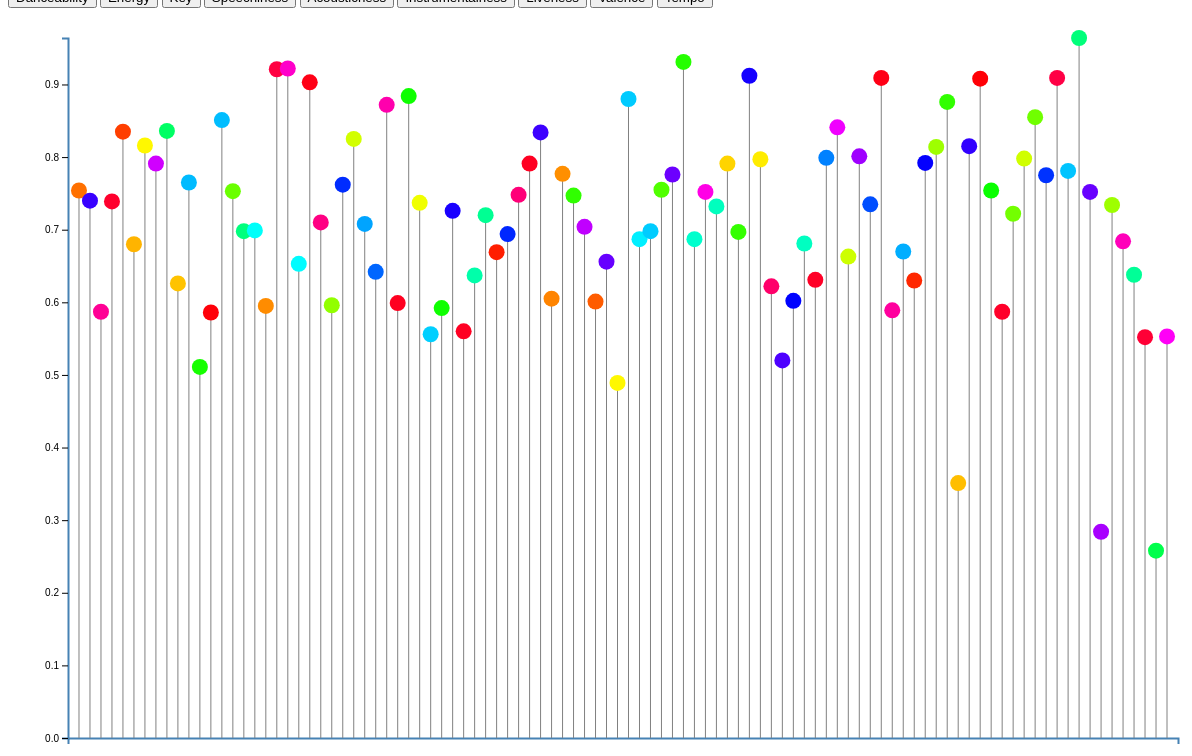
D3 v4 page, settled after 480 driven frames (8 s of simulated time); the page loaded 1 data file(s).



var randomColor = (function(){
  var golden_ratio_conjugate = 0.618033988749895;
  var h = Math.random();

  var hslToRgb = function (h, s, l){
      var r, g, b;

      if(s == 0){
          r = g = b = l; // achromatic
      }else{
          function hue2rgb(p, q, t){
              if(t < 0) t += 1;
              if(t > 1) t -= 1;
              if(t < 1/6) return p + (q - p) * 6 * t;
              if(t < 1/2) return q;
              if(t < 2/3) return p + (q - p) * (2/3 - t) * 6;
              return p;
          }

          var q = l < 0.5 ? l * (1 + s) : l + s - l * s;
          var p = 2 * l - q;
          r = hue2rgb(p, q, h + 1/3);
          g = hue2rgb(p, q, h);
          b = hue2rgb(p, q, h - 1/3);
      }

      return '#'+Math.round(r * 255).toString(16)+Math.round(g * 255).toString(16)+Math.round(b * 255).toString(16);
  }; })

    // set the dimensions and margins of the graph
    var margin = {top: 30, right: 30, bottom: 70, left: 60},
        width = 1200 - margin.left - margin.right,
        height = 800 - margin.top - margin.bottom;
    
    // append the svg object to the body of the page
    var svg = d3.select("#my_dataviz")
      .append("svg")
        .attr("width", width + margin.left + margin.right)
        .attr("height", height + margin.top + margin.bottom)
      .append("g")
        .attr("transform",
              "translate(" + margin.left + "," + margin.top + ")");
    
    // Initialize the X axis
    var x = d3.scaleBand()
      .range([ 0, width ])
      .padding(1);
    var xAxis = svg.append("g")
      .attr("transform", "translate(0," + height + ")")
    
    // Initialize the Y axis
    var y = d3.scaleLinear()
      .range([ height, 0]);
    var yAxis = svg.append("g")
      .attr("class", "myyAxis")
    
    
    // A function that create / update the plot for a given variable:
    function update(selectedVar) {
    
    d3.csv("resources/top2018.csv", function(data) {
    
        // X axis
        x.domain(data.map(function(d) { return d.name; }))
        xAxis.transition().duration(1000).call(d3.axisBottom(x).tickValues([]));
    
        // Add Y axis
        y.domain([0, d3.max(data, function(d) { return +d[selectedVar] }) ]);
        yAxis.transition().duration(1000).call(d3.axisLeft(y));
    
        // variable u: map data to existing circle
        var j = svg.selectAll(".myLine")
          .data(data)
        // update lines
        j
          .enter()
          .append("line")
          .attr("class", "myLine")
          .merge(j)
          .transition()
          .duration(1000)
            .attr("x1", function(d) { console.log(x(d.name)) ; return x(d.name); })
            .attr("x2", function(d) { return x(d.name); })
            .attr("y1", y(0))
            .attr("y2", function(d) { return y(d[selectedVar]); })
            .attr("stroke", "grey")
    
 
    
        // variable u: map data to existing circle
        var u = svg.selectAll("circle")
          .data(data)
        // update bars
        u
          .enter()
          .append("circle")
          .attr("id", "circleBasicTooltip")
          .merge(u)
          .transition()
          .duration(1000)
            .attr("cx", function(d) { return x(d.name); })
            .attr("cy", function(d) { return y(d[selectedVar]); })
            .attr("r", 8)
            .style("fill",function() {
            return "hsl(" + Math.random() * 360 + ",100%,50%)"});

            // u.updateToolTip(yAxis, u)
                
            var toolTip = d3.select("body")
      .append("div")
      .classed("tooltip", true);

    // Step 2: Create "mouseover" event listener to display tooltip
    u.on("mouseover", function(d) {
      toolTip.style("display", "block")
          .html(
            `<strong>${d.name}<strong><hr>${d.artists}`)
          .style("left", d3.event.pageX + "px")
          .style("top", d3.event.pageY + "px")
          .style("fill", "white");
    })
      // Step 3: Create "mouseout" event listener to hide tooltip
      .on("mouseout", function() {
        toolTip.style("display", "none");
      });

        });

    } 
    
  // Initialize plot
    update('danceability')
    // updateToolTip()
    
    
    
    

### data: resources/top2018.csv
name, artists, danceability, energy, key, loudness, mode, speechiness, acousticness, instrumentalness, liveness, valence, tempo, duration_ms, time_signature
God's Plan, Drake, 0.754, 0.449, 7, -9.211, 1, 0.109, 0.0332, 8.29E-05, 0.552, 0.357, 77.17, 198973, 4
SAD!, XXXTENTACION, 0.74, 0.613, 8, -4.88, 1, 0.145, 0.258, 0.00372, 0.123, 0.473, 75.02, 166606, 4
rockstar (feat. 21 Savage), Post Malone, 0.587, 0.535, 5, -6.09, 0, 0.0898, 0.117, 6.56E-05, 0.131, 0.14, 159.8, 218147, 4
Psycho (feat. Ty Dolla $ign), Post Malone, 0.739, 0.559, 8, -8.011, 1, 0.117, 0.58, 0, 0.112, 0.439, 140.1, 221440, 4
In My Feelings, Drake, 0.835, 0.626, 1, -5.833, 1, 0.125, 0.0589, 6.00E-05, 0.396, 0.35, 91.03, 217925, 4
Better Now, Post Malone, 0.68, 0.563, 10, -5.843, 1, 0.0454, 0.354, 0, 0.136, 0.374, 145, 231267, 4
I Like It, Cardi B, 0.816, 0.726, 5, -3.998, 0, 0.129, 0.099, 0, 0.372, 0.65, 136, 253390, 4
One Kiss (with Dua Lipa), Calvin Harris, 0.791, 0.862, 9, -3.24, 0, 0.11, 0.037, 2.19E-05, 0.0814, 0.592, 124, 214847, 4
IDGAF, Dua Lipa, 0.836, 0.544, 7, -5.975, 1, 0.0943, 0.0403, 0, 0.0824, 0.51, 97.03, 217947, 4
FRIENDS, Marshmello, 0.626, 0.88, 9, -2.384, 0, 0.0504, 0.205, 0, 0.128, 0.534, 95.08, 202621, 4
Havana, Camila Cabello, 0.765, 0.523, 2, -4.333, 1, 0.03, 0.184, 3.56E-05, 0.132, 0.394, 105, 217307, 4
Lucid Dreams, Juice WRLD, 0.511, 0.566, 6, -7.23, 0, 0.2, 0.349, 0, 0.34, 0.218, 83.9, 239836, 4
Nice For What, Drake, 0.586, 0.909, 8, -6.474, 1, 0.0705, 0.0891, 0.000109, 0.119, 0.757, 93.39, 210747, 4
Girls Like You (feat. Cardi B), Maroon 5, 0.851, 0.541, 0, -6.825, 1, 0.0505, 0.568, 0, 0.13, 0.448, 125, 235545, 4
The Middle, Zedd, 0.753, 0.657, 7, -3.061, 1, 0.0449, 0.171, 0, 0.112, 0.437, 107, 184732, 4
All The Stars (with SZA), Kendrick Lamar, 0.698, 0.633, 8, -4.946, 1, 0.0597, 0.0605, 0.000194, 0.0926, 0.552, 96.92, 232187, 4
no tears left to cry, Ariana Grande, 0.699, 0.713, 9, -5.507, 0, 0.0594, 0.04, 3.11E-06, 0.294, 0.354, 122, 205920, 4
X, Nicky Jam, 0.595, 0.773, 9, -4.736, 0, 0.0549, 0.0364, 0.00108, 0.334, 0.711, 180.1, 173628, 4
Moonlight, XXXTENTACION, 0.921, 0.537, 9, -5.723, 0, 0.0804, 0.556, 0.00404, 0.102, 0.711, 128, 135090, 4
Look Alive (feat. Drake), BlocBoy JB, 0.922, 0.581, 10, -7.495, 1, 0.27, 0.00104, 5.86E-05, 0.105, 0.595, 140, 181263, 4
These Days (feat. Jess Glynne, Macklemor…, Rudimental, 0.653, 0.809, 0, -4.057, 1, 0.0474, 0.194, 0, 0.165, 0.55, 92.21, 210773, 4
Te Bot? - Remix, Nio Garcia, 0.903, 0.675, 11, -3.445, 0, 0.214, 0.542, 1.28E-05, 0.0595, 0.442, 96.51, 417920, 4
Mine, Bazzi, 0.71, 0.789, 4, -3.874, 1, 0.0722, 0.0161, 2.77E-06, 0.451, 0.717, 142.9, 131064, 4
Youngblood, 5 Seconds of Summer, 0.596, 0.854, 7, -5.114, 0, 0.463, 0.0169, 0, 0.124, 0.152, 120.3, 203418, 4
New Rules, Dua Lipa, 0.762, 0.7, 9, -6.021, 0, 0.0694, 0.00261, 1.56E-05, 0.153, 0.608, 116.1, 209320, 4
Shape of You, Ed Sheeran, 0.825, 0.652, 1, -3.183, 0, 0.0802, 0.581, 0, 0.0931, 0.931, 95.98, 233713, 4
Love Lies (with Normani), Khalid, 0.708, 0.648, 6, -5.626, 1, 0.0449, 0.0956, 0, 0.134, 0.338, 144, 201707, 4
Meant to Be (feat. Florida Georgia Line), Bebe Rexha, 0.642, 0.772, 10, -6.61, 1, 0.0848, 0.0476, 0, 0.0646, 0.589, 154, 164205, 4
Jocelyn Flores, XXXTENTACION, 0.872, 0.391, 0, -9.144, 0, 0.242, 0.469, 4.13E-06, 0.297, 0.437, 134, 119133, 4
Perfect, Ed Sheeran, 0.599, 0.448, 8, -6.312, 1, 0.0232, 0.163, 0, 0.106, 0.168, 95.05, 263400, 3
Taste (feat. Offset), Tyga, 0.884, 0.559, 0, -7.442, 1, 0.12, 0.0236, 0, 0.101, 0.342, 97.99, 232959, 4
Solo (feat. Demi Lovato), Clean Bandit, 0.737, 0.636, 11, -4.546, 0, 0.0437, 0.0441, 6.66E-05, 0.35, 0.565, 105, 222653, 4
I Fall Apart, Post Malone, 0.556, 0.538, 8, -5.408, 0, 0.0382, 0.0689, 0, 0.196, 0.291, 143.9, 223347, 4
Nevermind, Dennis Lloyd, 0.592, 0.691, 3, -8.354, 1, 0.196, 0.156, 9.78E-06, 0.418, 0.0796, 99.98, 156600, 4
?chame La Culpa, Luis Fonsi, 0.726, 0.889, 0, -3.655, 1, 0.0429, 0.0328, 0, 0.0925, 0.649, 96.02, 173720, 4
Eastside (with Halsey & Khalid), benny blanco, 0.56, 0.68, 6, -7.648, 0, 0.321, 0.555, 0, 0.116, 0.319, 89.39, 173800, 4
Never Be the Same, Camila Cabello, 0.637, 0.713, 0, -4.333, 1, 0.0747, 0.181, 0.000637, 0.137, 0.243, 129.9, 226973, 4
Wolves, Selena Gomez, 0.72, 0.807, 11, -4.59, 0, 0.0432, 0.129, 0, 0.183, 0.305, 124.9, 197993, 4
changes, XXXTENTACION, 0.669, 0.308, 11, -10.07, 1, 0.029, 0.883, 0, 0.0984, 0.52, 64.93, 121887, 4
In My Mind, Dynoro, 0.694, 0.77, 6, -5.335, 1, 0.149, 0.176, 1.10E-05, 0.118, 0.163, 125.9, 184560, 4
River (feat. Ed Sheeran), Eminem, 0.748, 0.749, 8, -5.916, 0, 0.516, 0.142, 0, 0.0713, 0.659, 90.09, 221013, 4
Dura, Daddy Yankee, 0.791, 0.848, 1, -3.456, 1, 0.0506, 0.183, 0, 0.409, 0.828, 95, 200480, 4
SICKO MODE, Travis Scott, 0.834, 0.73, 8, -3.714, 1, 0.222, 0.00513, 0, 0.124, 0.446, 155, 312820, 4
Thunder, Imagine Dragons, 0.605, 0.822, 0, -4.833, 1, 0.0438, 0.00671, 0.134, 0.147, 0.288, 168, 187147, 4
Me Niego, Reik, 0.777, 0.779, 0, -4.449, 0, 0.0972, 0.0543, 0, 0.636, 0.768, 94.02, 221653, 4
Jackie Chan, Ti?sto, 0.747, 0.834, 3, -2.867, 0, 0.045, 0.374, 0, 0.0586, 0.687, 128, 215760, 4
Finesse (Remix) [feat. Cardi B], Bruno Mars, 0.704, 0.859, 5, -4.877, 0, 0.0996, 0.0185, 0, 0.0215, 0.926, 105.1, 217289, 4
Back To You - From 13 Reasons Why ? Seas…, Selena Gomez, 0.601, 0.724, 6, -4.856, 1, 0.0486, 0.0945, 1.68E-06, 0.12, 0.508, 102.1, 207905, 4
Let You Down, NF, 0.656, 0.721, 5, -5.665, 0, 0.122, 0.298, 0, 0.173, 0.468, 148.1, 212120, 4
Call Out My Name, The Weeknd, 0.489, 0.598, 1, -4.929, 1, 0.036, 0.218, 0, 0.35, 0.172, 134, 228373, 3
Ric Flair Drip (& Metro Boomin), Offset, 0.88, 0.428, 9, -8.28, 1, 0.206, 0.149, 5.07E-05, 0.114, 0.333, 100, 172800, 4
Happier, Marshmello, 0.687, 0.792, 5, -2.749, 1, 0.0452, 0.191, 0, 0.167, 0.671, 100, 214290, 4
Too Good At Goodbyes, Sam Smith, 0.698, 0.375, 5, -8.279, 1, 0.0491, 0.652, 0, 0.173, 0.534, 91.92, 201000, 4
Freaky Friday (feat. Chris Brown), Lil Dicky, 0.755, 0.599, 8, -5.042, 1, 0.224, 0.147, 0, 0.109, 0.755, 133.1, 216632, 4
Believer, Imagine Dragons, 0.776, 0.78, 10, -4.374, 0, 0.128, 0.0622, 0, 0.081, 0.666, 124.9, 204347, 4
… [head cut at 6 KiB]